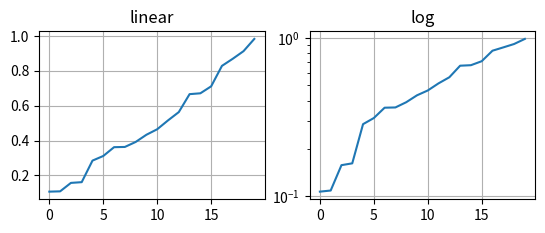

The matplotlib source for this figure:
import numpy as np
import pandas as pd
import matplotlib.pyplot as plt
import time


# Example 1
y = np.random.randn(50)
y = y[(y > 0) & (y < 1)]
y.sort()
x = np.arange(len(y))

# plot with various axes scales
plt.figure()

# linear
plt.subplot(221)
plt.plot(x, y)
plt.yscale('linear')
plt.title('linear')
plt.grid(True)

# log
plt.subplot(222)
plt.plot(x, y)
plt.yscale('log')
plt.title('log')
plt.grid(True)

plt.show()